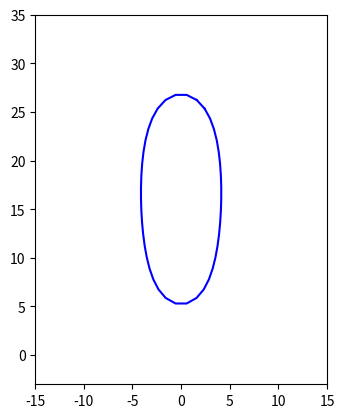

Write Python code to recreate this figure.
# -*- coding: utf-8 -*-
"""
Created on Fri Mar 13 16:03:31 2015

[redacted]
"""
import numpy as np
import matplotlib.pyplot as plt
import sys
np.set_printoptions(threshold=sys.maxsize)

#set parameters
s=0.375 #strain factor
k=1     #spring constant
kA=10   #area elasticity constant
zeta=1  #viscous coefficient
m=1     #node mass

ttot=100    #total simulated time
dt=0.1      #delta t

#defining initial vertex positions
#VP=vertex positions; VP[:,0]: x-positions; VP[:,1]: y-positions

VP=np.zeros([42,2])
for i in range(18):
    VP[i,0]=3.6-i*1.15/17
    VP[i,1]=29.75-i*29/17
VP[18,0]=0.86
VP[18,1]=0
VP[19,0]=-0.86
VP[19,1]=0
for i in range(20,38):
    VP[i,0]=-2.45-(i+1-21)*1.15/17
    VP[i,1]=0.75+(i+1-21)*29/17
VP[38,0]=-2.6
VP[38,1]=31.2
VP[39,0]=-0.86
VP[39,1]=31.4
VP[40,0]=0.86
VP[40,1]=31.4
VP[41,0]=2.6
VP[41,1]=31.2



# calculating edge (spring) lengths, given the positions of the vertices    
def edge_lengths(VP):
    l=np.zeros([42])
    l[0:41]=((VP[1:42,0]-VP[0:41,0])**2+(VP[1:42,1]-VP[0:41,1])**2)**0.5
    l[41]=((VP[0,0]-VP[41,0])**2+(VP[0,1]-VP[41,1])**2)**0.5
    return l

# calculating the spring forces on the vertices (Fx: x-direction, Fy: y-direction), 
# given the vertex positions, the rest lengths, and the spring constant
def spring_forces(VP,l0,k):
    """
    Hooke's law, the idea is to use the fraction of dx/l = Fx / F to get the seperate forces in Fx and Fy -> Trigonmetry
    :param VP: arrray of verticepos
    :param l0: resting length
    :param k: spring konstant
    :return: Fx, Fy
    """
    # first clock wise
    l = edge_lengths(VP)
    Ftot = -k * (l - l0) / l0   # total force
    # force in the + direction
    dx1 = VP[:, 0] - np.roll(VP[:, 0], -1)
    dy1 = VP[:, 1] - np.roll(VP[:, 1], -1)
    Fx1 = Ftot * (dx1/l)
    Fy1 = Ftot * (dy1/l)
    # print(f"Fx1: {Fx1}")
    
    
    # counter clockwise
    # force in the - direction
    # dx2 = VP[:, 0]np.roll(VP[:, 0], 1)
    # dy2 = VP[:, 1] - np.roll(VP[:, 1], 1) 
    # Fx2 = Ftot * (dx2/l)
    # Fy2 = Ftot * (dy2/l)
    Fx2 = - np.roll(Fx1, 1)
    Fy2 = - np.roll(Fy1, 1)
    # print(f"Fx2: {Fx2}")
    
    Fx = Fx2 + Fx1
    Fy = Fy2 + Fy1
    print(f"Fx: {Fx}\n Fy: {Fy}")

    return Fx,Fy

# calculating the area of a polygon, given the positions of its vertices
def polygon_area(VP):
    area=-0.5*sum(VP[0:41,0]*VP[1:42,1]-VP[1:42,0]*VP[0:41,1])
    area-=0.5*(VP[-1,0]*VP[0,1]-VP[0,0]*VP[-1,1])
    return area
  
# calculating the forces (FAx and FAy) on vertices arising from area elasticity,
# given the vertex positions, the area elasticity constant, and the target area  
def area_forces(VP,kA,A0):
    A = polygon_area(VP)
    A_k = (kA / 2) * ((A-A0) / A0**2)
    FAx = A_k * (np.roll(VP[:, 1], -1) - np.roll(VP[:, 1], 1)) # for force in x take the y positions, as eq is derived in x
    FAy = A_k * (np.roll(VP[:, 0], 1) - np.roll(VP[:, 0], -1))
    # print(f"FAx: {FAx}\n FAy: {FAy}")

    return FAx,FAy

#velocity in y-direction
#calculate values to start simulation
A0=polygon_area(VP)     #target area
L0=edge_lengths(VP)     #L0: edge lengths
l0=(1-s)*L0             #l0: resting lengths
vx=np.zeros(len(L0))    #velocity in x-direction
vy=np.zeros(len(L0)) 
fig = plt.figure()
panel = fig.add_subplot(1,1,1)

#simulation part  int(ttot/dt)
for i in range(int(ttot/dt)):
    Fx,Fy=spring_forces(VP,l0,k)
    FAx,FAy=area_forces(VP,kA,A0)
    Fxtot=Fx+FAx
    Fytot=Fy+FAy
    ax=(Fxtot-zeta*vx)/m #ax: acceleration in x-direction
    ay=(Fytot-zeta*vy)/m #ay: acceleration in y-direction
    VP[:,0]+=vx*dt+0.5*ax*dt**2
    VP[:,1]+=vy*dt+0.5*ay*dt**2
    vx+=ax*dt
    vy+=ay*dt
    
    if i%10 == 0:
        panel.clear()
        panel.set_aspect('equal')
        panel.set_ylim(-3,35)
        panel.set_xlim(-15,15)
        panel.plot(VP[:,0],VP[:,1],'blue')
        panel.plot(VP[[0,-1],0],VP[[0,-1],1],'blue')
        plt.pause(0.01)
    if i%100 == 0:
        print ('step:',i,'from',int(ttot/dt))

plt.show()